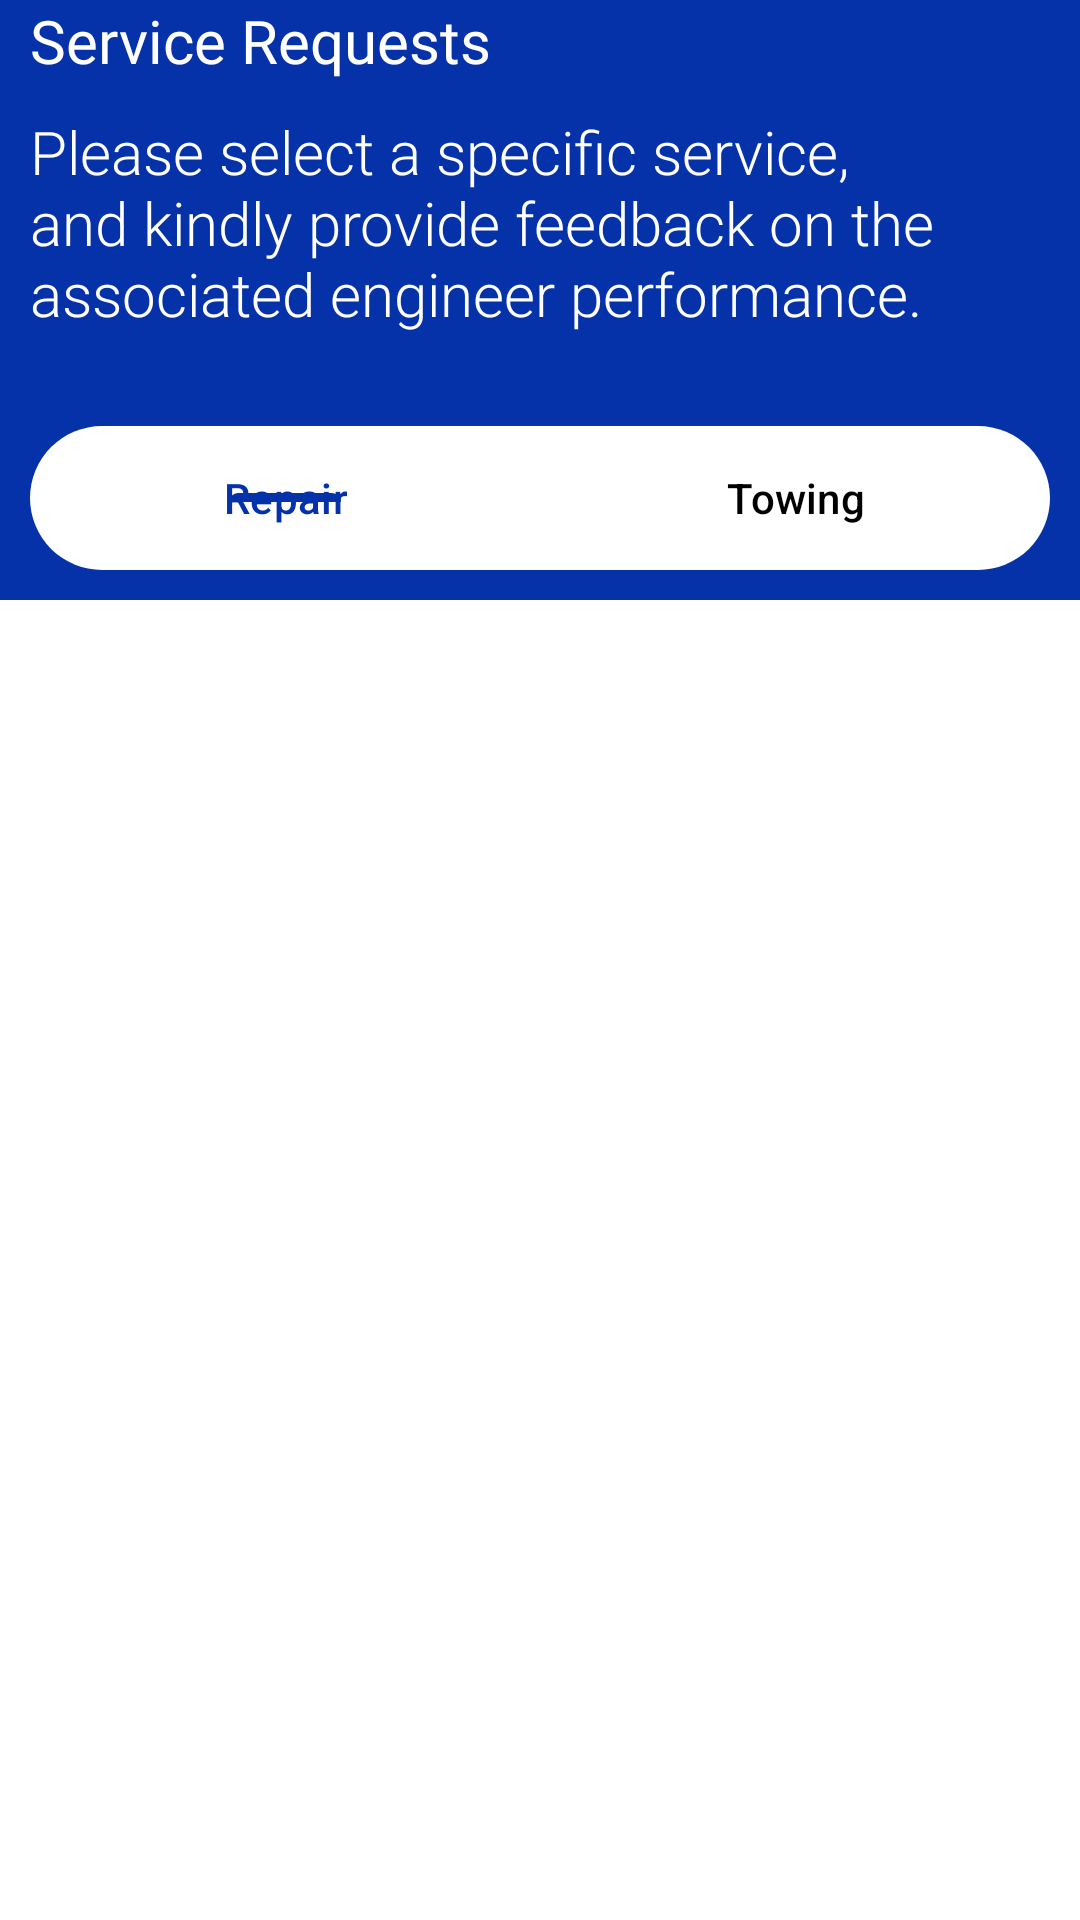

Produce the Android XML layout that renders to this screen, including the resource entries it uses.
<!-- AndroidManifest.xml: application theme Theme.AutoSmart -->
<!-- res/layout/fragment_request.xml -->
<?xml version="1.0" encoding="utf-8"?>
<FrameLayout xmlns:android="http://schemas.android.com/apk/res/android"
    xmlns:app="http://schemas.android.com/apk/res-auto"
    xmlns:tools="http://schemas.android.com/tools"
    android:layout_width="match_parent"
    android:layout_height="match_parent"
    android:background="@color/oysterbay"
    tools:context=".RequestFragment">

    <LinearLayout
        android:layout_width="match_parent"
        android:layout_height="match_parent"
        android:orientation="vertical">

        <androidx.constraintlayout.widget.ConstraintLayout
            android:id="@+id/relative"
            android:layout_width="match_parent"
            android:layout_height="200dp"
            android:background="@color/blue">

            <TextView
                android:id="@+id/textView18"
                android:layout_width="match_parent"
                android:layout_height="wrap_content"
                android:layout_margin="10dp"
                android:layout_marginBottom="200dp"
                android:fontFamily="@font/aldrich"
                android:text="Service Requests"
                android:textColor="@color/white"
                android:textSize="20sp"
                app:layout_constraintBottom_toTopOf="@+id/textView19"
                app:layout_constraintStart_toStartOf="parent" />

            <TextView
                android:id="@+id/textView19"
                android:layout_width="wrap_content"
                android:layout_height="wrap_content"
                android:layout_margin="10dp"
                android:fontFamily="sans-serif-light"
                android:text="@string/comment"
                android:textColor="@color/white"
                android:textSize="20sp"
                app:layout_constraintBottom_toBottomOf="@+id/textView18"
                app:layout_constraintStart_toStartOf="parent" />

            <com.google.android.material.tabs.TabLayout
                android:id="@+id/tabLayout"
                android:layout_width="match_parent"
                android:layout_height="wrap_content"
                android:layout_margin="10dp"
                android:layout_marginStart="10dp"
                android:layout_marginEnd="9dp"
                android:layout_marginBottom="152dp"
                android:background="@drawable/card_background2"
                app:layout_constraintBottom_toBottomOf="parent"
                app:layout_constraintEnd_toEndOf="parent"
                app:layout_constraintStart_toStartOf="parent"
                app:tabGravity="fill"
                app:tabIndicatorGravity="center"
                app:tabSelectedTextColor="@color/blue"
                app:tabTextColor="@color/black">

                <com.google.android.material.tabs.TabItem
                    android:id="@+id/repair_tab_item"
                    android:layout_width="wrap_content"
                    android:layout_height="wrap_content"
                    android:text="Repair" />

                <com.google.android.material.tabs.TabItem
                    android:layout_width="wrap_content"
                    android:layout_height="wrap_content"
                    android:text="Towing" />
            </com.google.android.material.tabs.TabLayout>
        </androidx.constraintlayout.widget.ConstraintLayout>

        <FrameLayout
            android:id="@+id/tab_fragment"
            android:layout_width="match_parent"
            android:layout_height="match_parent">

            <androidx.recyclerview.widget.RecyclerView
                android:id="@+id/recycler_request"
                android:layout_width="match_parent"
                android:layout_height="match_parent" />
        </FrameLayout>
    </LinearLayout>
</FrameLayout>
<!-- resources referenced by this layout -->
<resources>
  <color name="black">#FF000000</color>
  <color name="blue">#0532A8</color>
  <color name="oysterbay">#ffffff</color>
  <color name="white">#FFFFFFFF</color>
  <!-- drawable card_background2 (drawable) -->
  <?xml version="1.0" encoding="utf-8"?>
  <shape xmlns:android="http://schemas.android.com/apk/res/android">
  
      <solid
          android:color="@color/oysterbay"/>
      <corners
          android:radius="30dp"/>
  
  </shape>
  <string name="comment">Please select a specific service, and kindly provide feedback on the
          associated engineer performance.
      </string>
  <style name="Theme.AutoSmart" parent="Base.Theme.AutoSmart" />
  <style name="Base.Theme.AutoSmart" parent="Theme.Material3.Light.NoActionBar">
          
           <item name="colorPrimary">@color/blue</item>
          <item name="android:statusBarColor">@color/blue</item>
      </style>
</resources>
